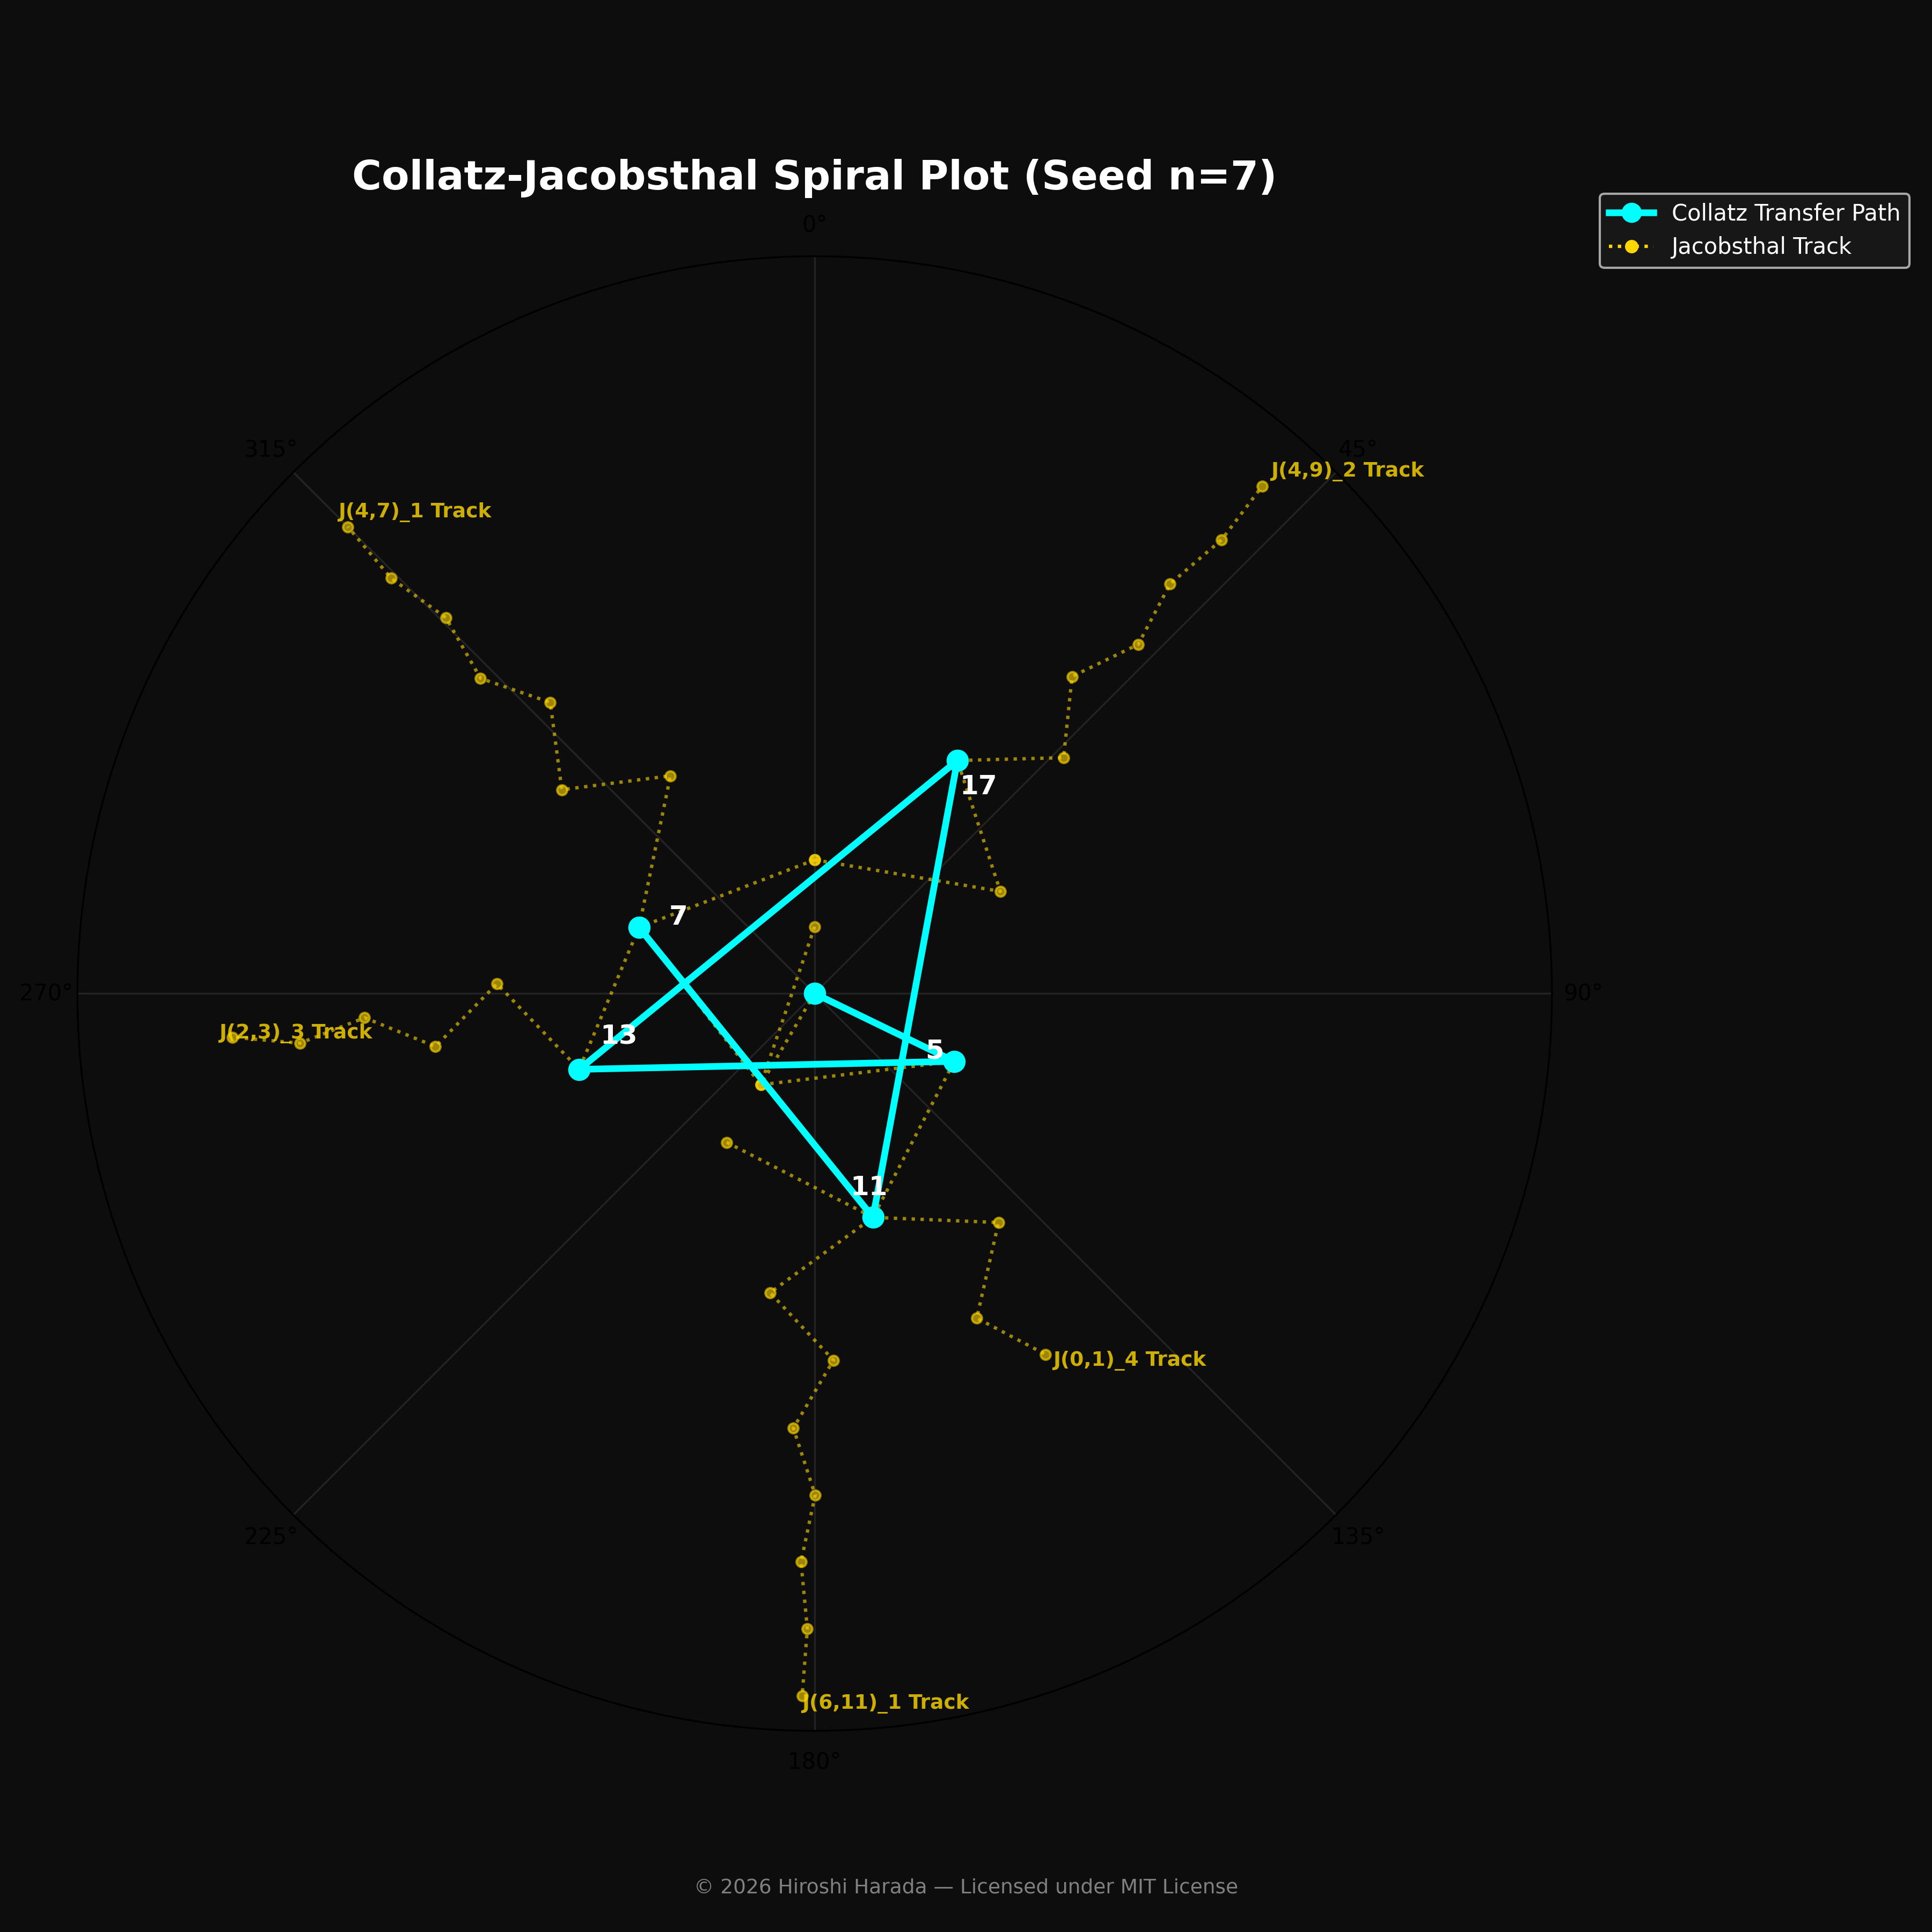

Values plotted in this chart, from the file beside it:
Odd, J(a,b)_m, a+b, m = 0, 1, 2, 3, 4, 5, 6, 7, 8
7, J(4,7)_1, 11, 4, 7, 15, 29, 59, 117, 235, 469, 939
11, J(6,11)_1, 17, 6, 11, 23, 45, 91, 181, 363, 725, 1451
17, J(4,9)_2, 13, 4, 9, 17, 35, 69, 139, 277, 555, 1109
13, J(2,3)_3, 5, 2, 3, 7, 13, 27, 53, 107, 213, 427
5, J(0,1)_4, 1, 0, 1, 1, 3, 5, 11, 21, 43, 85
